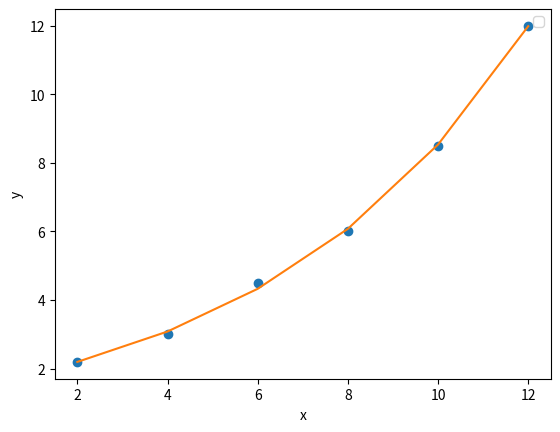

Reproduce this figure in Python.
import numpy as np
import matplotlib.pyplot as plt

x = np.array([2, 4, 6, 8, 10, 12])
y = np.array([2.2, 3, 4.5, 6, 8.5, 12])

def linear_regression(x, y):
  
  n = len(x)
  sum_x = np.sum(x)
  sum_y = np.sum(y)
  sum_xy = np.sum(x * y)
  sum_x_squared = np.sum(x**2)
  slope = (n * sum_xy - sum_x * sum_y) / (n * sum_x_squared - sum_x**2)
  intercept = (sum_y - slope * sum_x) / n
  r_squared = ((n * sum_xy - sum_x * sum_y) / np.sqrt(
    (n * sum_x_squared - sum_x**2) * (n * np.sum(y**2) - sum_y**2)))**2
  return slope, intercept, r_squared


def exponential_regression(x, y):
  log_y = np.log(y)
  slope, intercept, r_squared = linear_regression(x, log_y)
  a = np.exp(intercept)
  b = slope
  return a, b, r_squared




a, b, r_squared = exponential_regression(x, y)
print("Regresión exponencial por mínimos cuadrados:")
print("a =", a)
print("b =", b)

plt.plot(x, y, 'o', )
plt.plot(x, a*np.exp(b*x),)
plt.legend()
plt.xlabel('x')
plt.ylabel('y')
plt.show()
